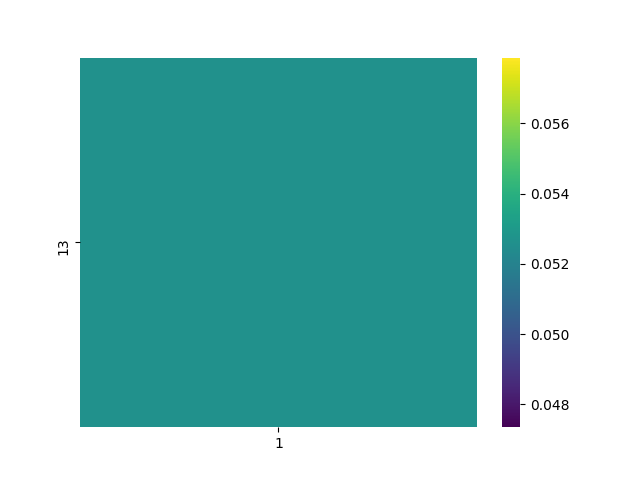

Values plotted in this chart, from the file beside it:
, 1
13, 0.05261
